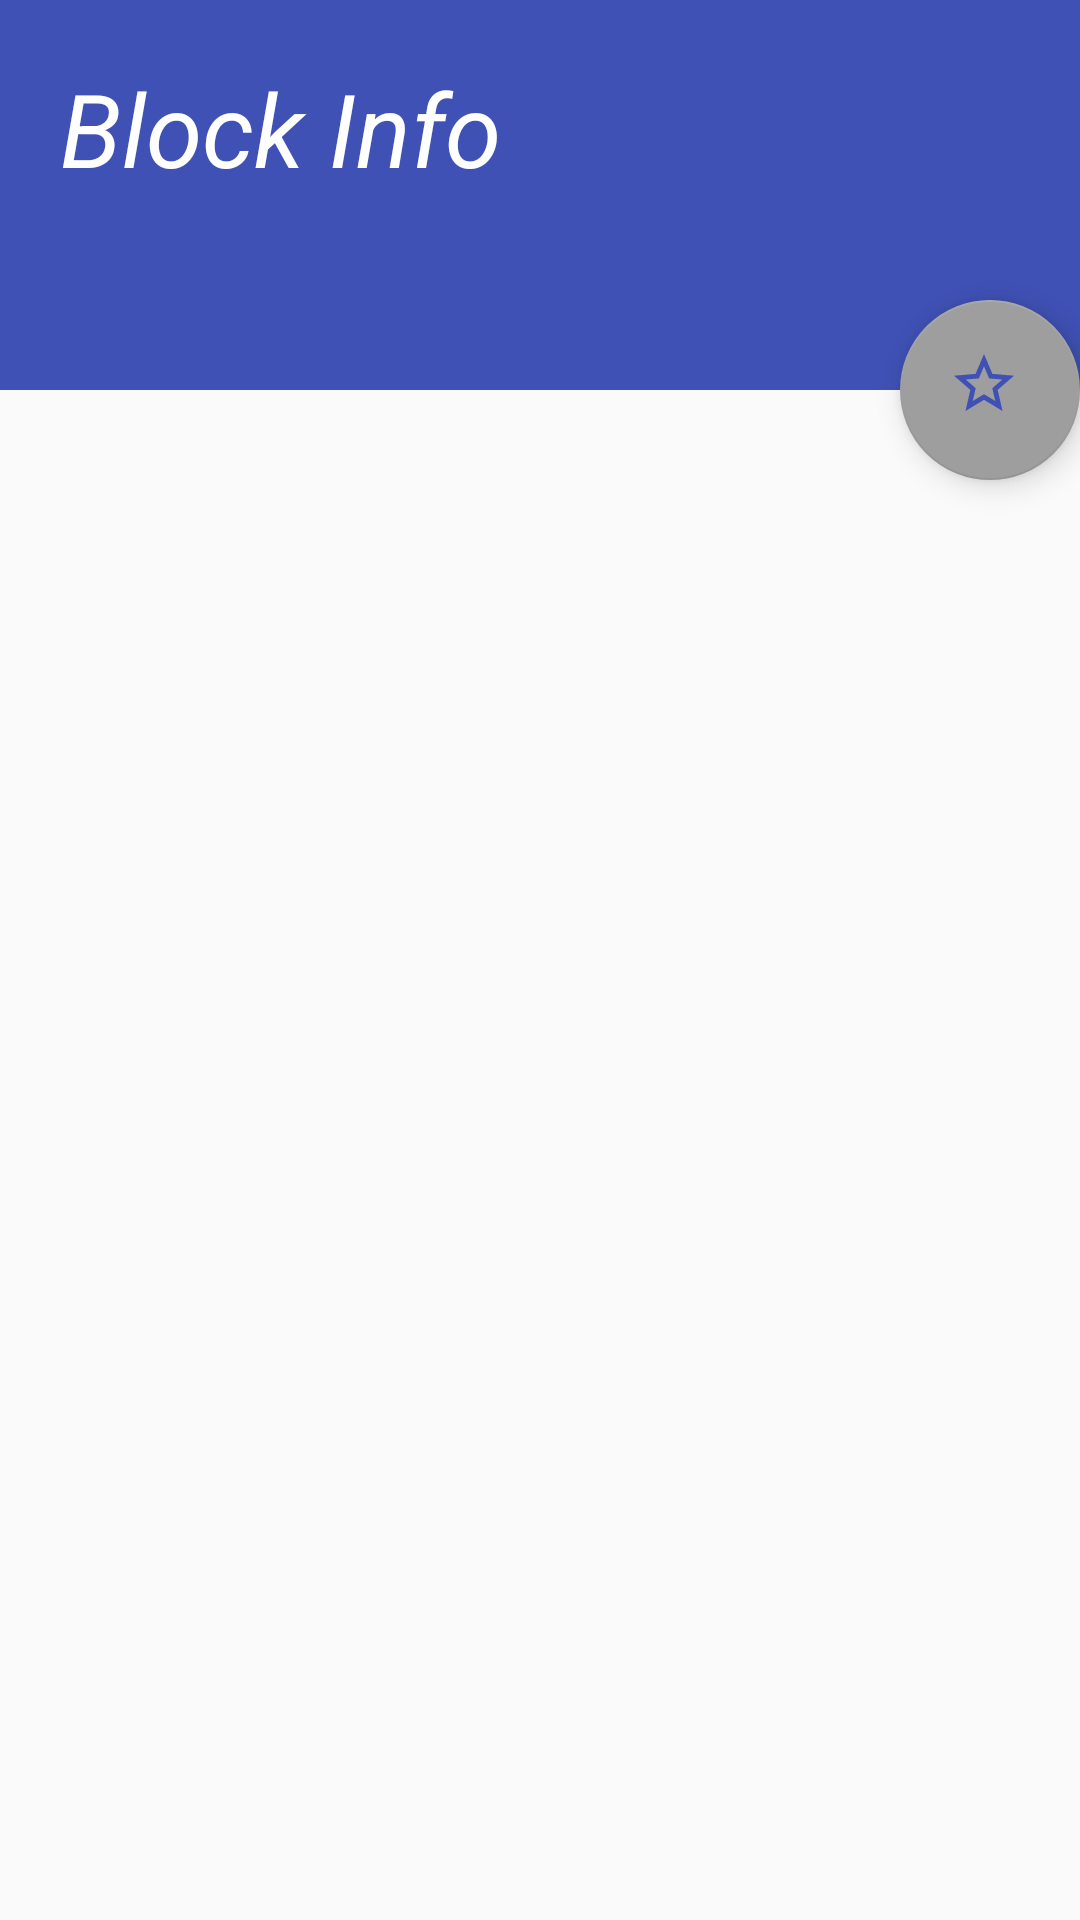

Reconstruct the res/layout file that produces this screen, plus the resources it refers to.
<!-- AndroidManifest.xml: application theme AppTheme -->
<!-- res/layout/activity_trailer.xml -->
<?xml version="1.0" encoding="utf-8"?>
<LinearLayout
    xmlns:android="http://schemas.android.com/apk/res/android"
    xmlns:tools="http://schemas.android.com/tools"
    android:layout_width="match_parent"
    android:layout_height="match_parent"
    android:orientation="vertical"
    tools:context="br.com.ericbraga.popularmovies.activity.TrailerActivity">

    <include layout="@layout/block_info_detail" />

    <include layout="@layout/trailer_layout"/>

</LinearLayout>
<!-- res/layout/block_info_detail.xml (included above) -->
<?xml version="1.0" encoding="utf-8"?>
<android.support.design.widget.CoordinatorLayout xmlns:android="http://schemas.android.com/apk/res/android"
    xmlns:tools="http://schemas.android.com/tools"
    xmlns:app="http://schemas.android.com/apk/res-auto"
    android:layout_width="match_parent"
    android:layout_height="wrap_content">

    <TextView
        android:id="@+id/tv_info_detail"
        style="@style/TextAppearance.AppCompat.Display1"
        android:layout_width="match_parent"
        android:layout_height="wrap_content"
        android:background="@color/primary"
        android:fontFamily="sans-serif"
        android:minHeight="130dp"
        android:layout_marginBottom="60dp"
        android:paddingLeft="20dp"
        android:paddingRight="20dp"
        android:paddingStart="20dp"
        android:paddingTop="20dp"
        android:textColor="#ffffff"
        android:textStyle="italic"
        tools:text="Block Info" />

    <android.support.design.widget.FloatingActionButton
        android:id="@+id/btn_favorite"
        android:layout_width="60dp"
        android:layout_height="60dp"
        android:src="@drawable/ic_star"
        app:layout_anchor="@+id/tv_info_detail"
        android:layout_alignBottom="@+id/tv_info_detail"
        app:layout_anchorGravity="bottom|center|end"/>

</android.support.design.widget.CoordinatorLayout>
<!-- res/layout/trailer_layout.xml (included above) -->
<?xml version="1.0" encoding="utf-8"?>
<android.support.v7.widget.RecyclerView
    android:id="@+id/trailers_items"
    xmlns:android="http://schemas.android.com/apk/res/android"
    xmlns:tools="http://schemas.android.com/tools"
    android:layout_width="match_parent"
    android:layout_height="wrap_content"/>
<!-- resources referenced by this layout -->
<resources>
  <color name="primary">#3F51B5</color>
  <!-- drawable ic_star (drawable) -->
  <vector xmlns:android="http://schemas.android.com/apk/res/android"
          android:width="48dp"
          android:height="48dp"
          android:viewportWidth="24.0"
          android:viewportHeight="24.0">
      <path
          android:fillColor="@color/primary"
          android:pathData="M22,9.24l-7.19,-0.62L12,2 9.19,8.63 2,9.24l5.46,4.73L5.82,21 12,17.27 18.18,21l-1.63,-7.03L22,9.24zM12,15.4l-3.76,2.27 1,-4.28 -3.32,-2.88 4.38,-0.38L12,6.1l1.71,4.04 4.38,0.38 -3.32,2.88 1,4.28L12,15.4z"/>
  </vector>
  <style name="AppTheme" parent="Base.Theme.AppCompat.Light.DarkActionBar">
          
          <item name="colorPrimary">@color/primary</item>
          <item name="colorPrimaryDark">@color/primary_dark</item>
          <item name="colorAccent">@color/accent</item>
          <item name="android:textColorPrimary">@color/primary_text</item>
      </style>
  <color name="primary_dark">#303F9F</color>
  <color name="accent">#9E9E9E</color>
  <color name="primary_text">#212121</color>
</resources>
